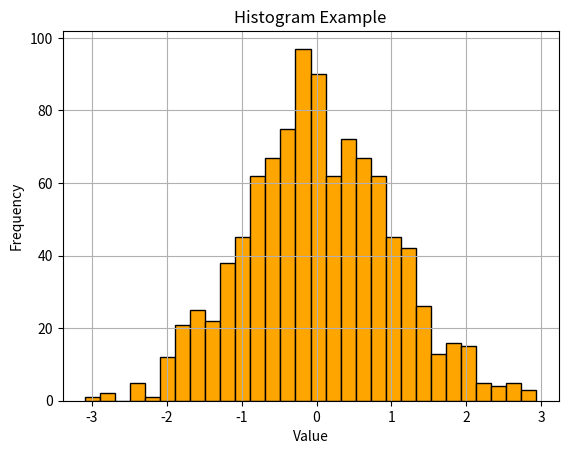

Reproduce this figure in Python.
#Vũ Trọng Hưng-24162053
import numpy as np
import matplotlib.pyplot as plt

# Dữ liệu ngẫu nhiên
data = np.random.randn(1000)

# Vẽ histogram
plt.hist(data, bins=30, color='orange', edgecolor='black')

plt.xlabel('Value')
plt.ylabel('Frequency')
plt.title('Histogram Example')
plt.grid(True)

plt.show()
